Dataset: processed_data (GitHub, maomao7784/Casting-Product-Quality-Inspection). Classes: defective front, ok front.

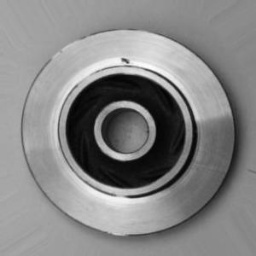
Label: defective front

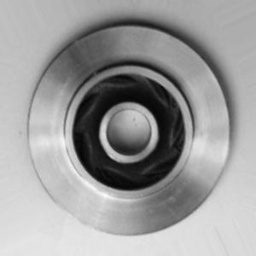
Label: ok front

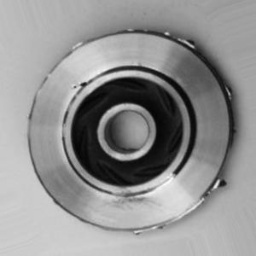
Label: defective front

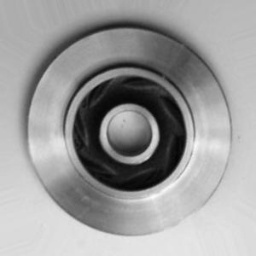
Label: ok front

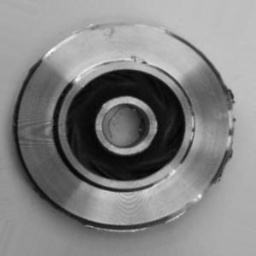
Label: defective front

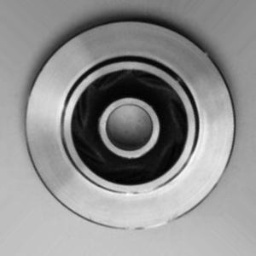
Label: ok front
